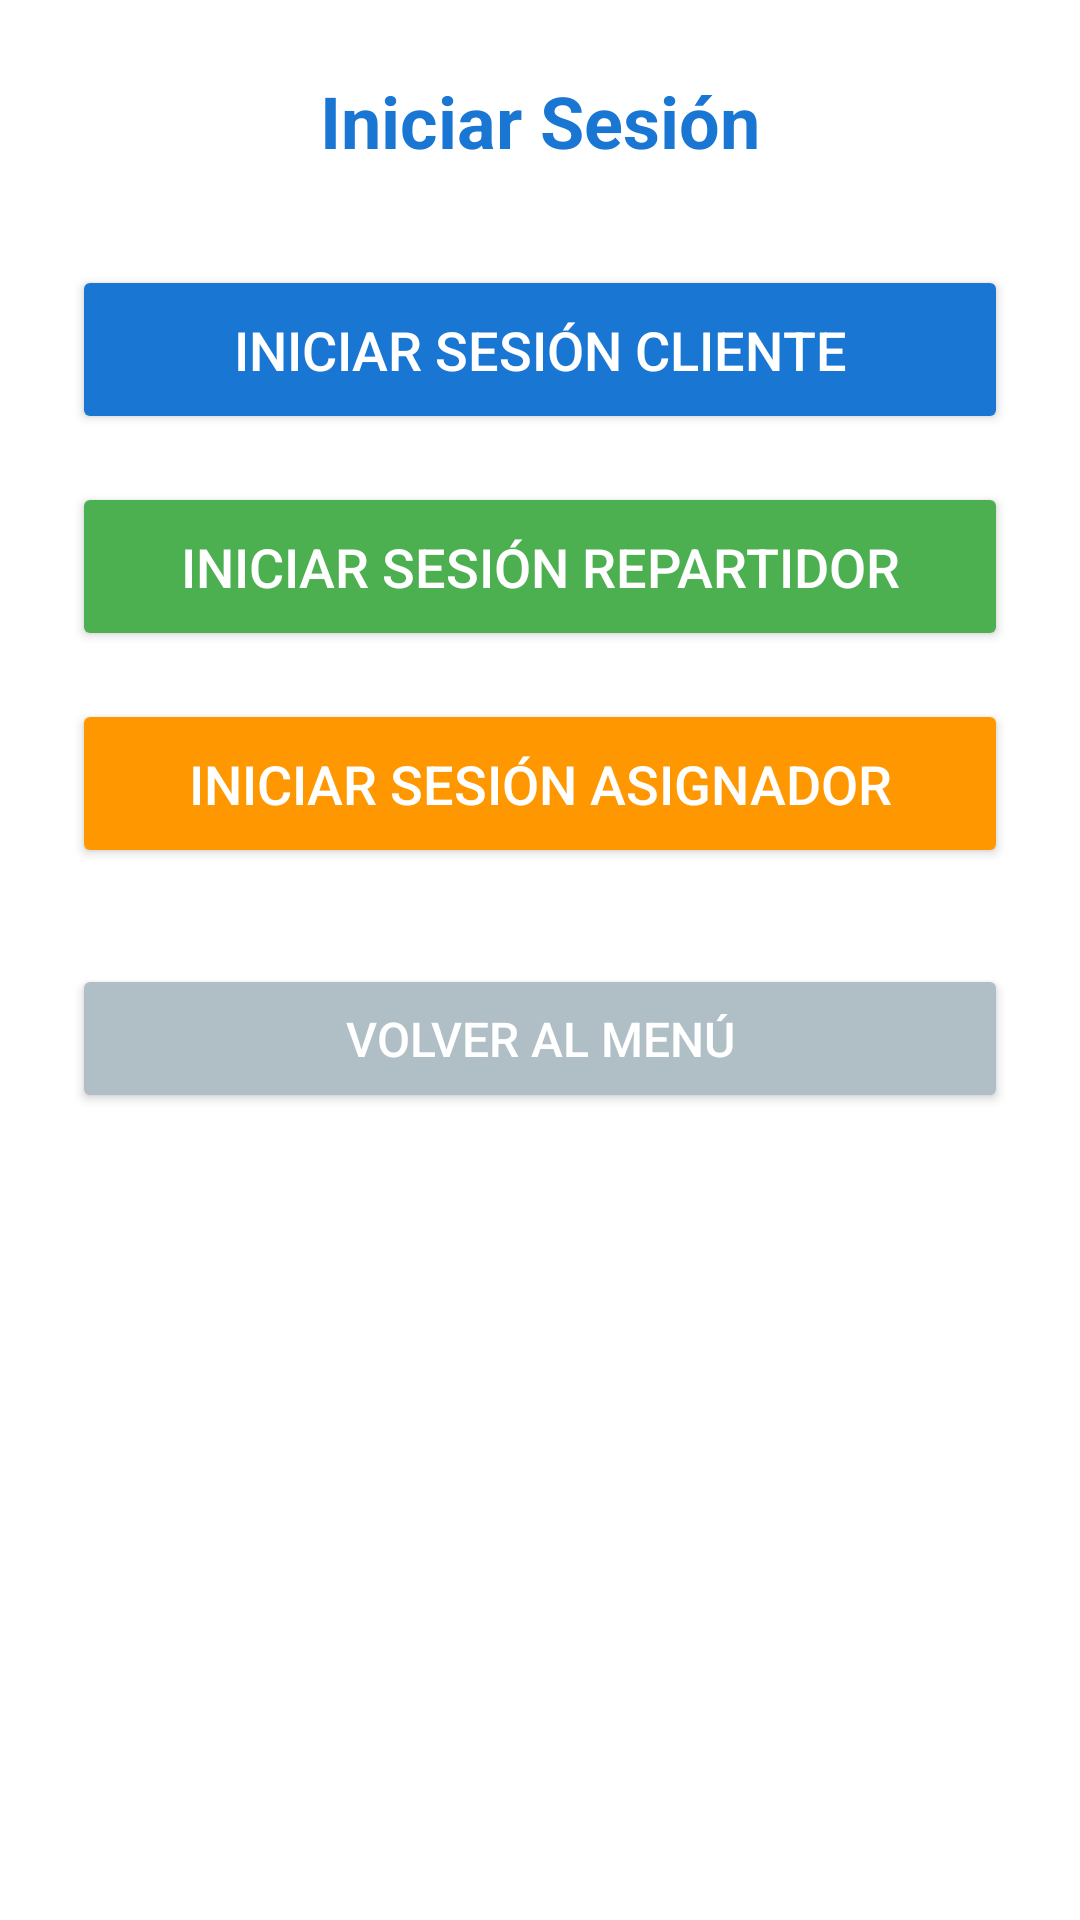

Here is an Android app screen rendered from its layout file. Give the layout XML and the strings, colors and styles it references.
<!-- AndroidManifest.xml: application theme Theme.Encomineda20 -->
<!-- res/layout/activity_menu_login.xml -->
<LinearLayout xmlns:android="http://schemas.android.com/apk/res/android"
    android:orientation="vertical"
    android:layout_width="match_parent"
    android:layout_height="match_parent"
    android:padding="24dp"
    android:background="@android:color/white">

    
    <TextView
        android:layout_width="wrap_content"
        android:layout_height="wrap_content"
        android:text="Iniciar Sesión"
        android:textSize="24sp"
        android:textStyle="bold"
        android:textColor="#1976D2"
        android:layout_gravity="center"
        android:layout_marginBottom="32dp"/>

    
    <Button
        android:id="@+id/btnLoginCliente"
        android:layout_width="match_parent"
        android:layout_height="wrap_content"
        android:text="Iniciar Sesión Cliente"
        android:backgroundTint="#1976D2"
        android:textColor="@android:color/white"
        android:padding="16dp"
        android:layout_marginBottom="16dp"
        android:textSize="18sp"/>

    <Button
        android:id="@+id/btnLoginRepartidor"
        android:layout_width="match_parent"
        android:layout_height="wrap_content"
        android:text="Iniciar Sesión Repartidor"
        android:backgroundTint="#4CAF50"
        android:textColor="@android:color/white"
        android:padding="16dp"
        android:layout_marginBottom="16dp"
        android:textSize="18sp"/>

    <Button
        android:id="@+id/btnLoginAsignador"
        android:layout_width="match_parent"
        android:layout_height="wrap_content"
        android:text="Iniciar Sesión Asignador"
        android:backgroundTint="#FF9800"
        android:textColor="@android:color/white"
        android:padding="16dp"
        android:layout_marginBottom="32dp"
        android:textSize="18sp"/>

    
    <Button
        android:id="@+id/btnVolverMenu"
        android:layout_width="match_parent"
        android:layout_height="wrap_content"
        android:text="Volver al Menú"
        android:backgroundTint="#B0BEC5"
        android:textColor="@android:color/white"
        android:padding="14dp"
        android:textSize="16sp"/>
</LinearLayout>
<!-- resources referenced by this layout -->
<resources>
  <style name="Theme.Encomineda20" parent="Base.Theme.Encomineda20" />
  <style name="Base.Theme.Encomineda20" parent="Theme.Material3.DayNight.NoActionBar">
          
          
      </style>
</resources>
